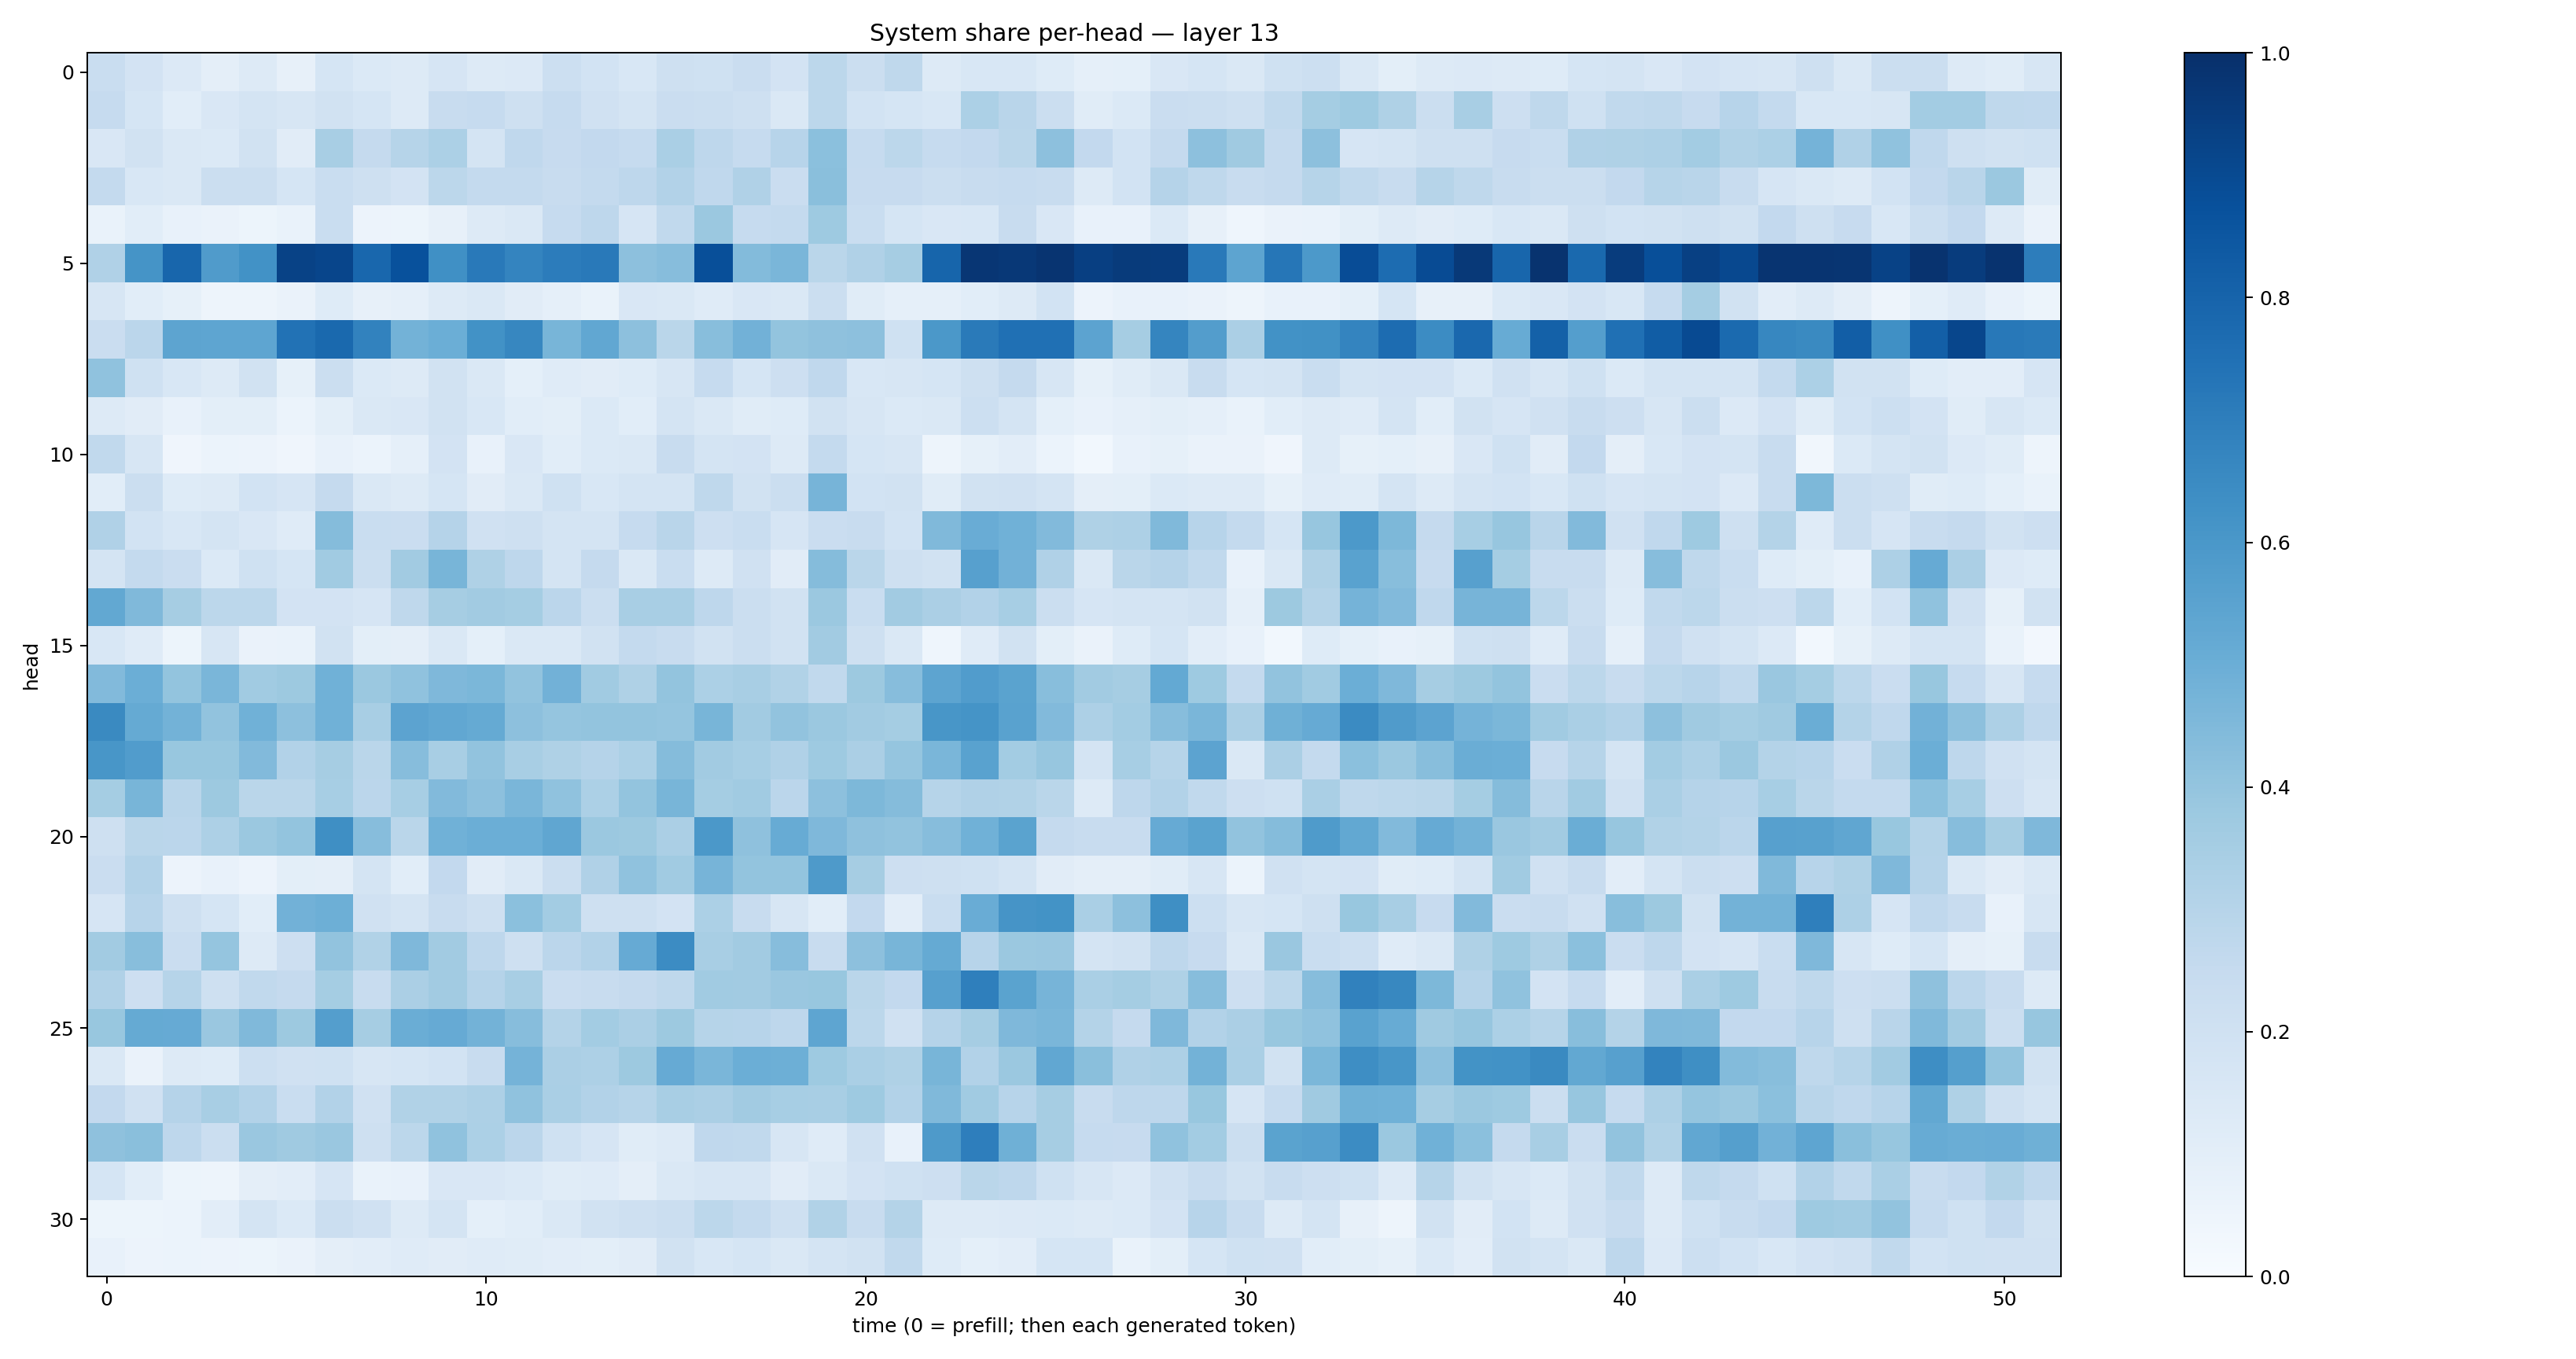

Values plotted in this chart, from the file beside it:
0.23226318, 0.18125238, 0.13314222, 0.09757875, 0.12993753, 0.079103366, 0.16870807, 0.13691515, 0.1251356, 0.16747327, 0.12914735, 0.1357006, 0.21849082, 0.18728495, 0.15527286, 0.20799711, 0.20034249, 0.22814353, 0.1823124, 0.27818778, 0.22652186, 0.27089745, 0.13052608, 0.15250014
0.2494, 0.1681, 0.1078, 0.1505, 0.1751, 0.1595, 0.188, 0.1716, 0.1323, 0.2378, 0.2463, 0.2044, 0.247, 0.1963, 0.1738, 0.2301, 0.2211, 0.2108, 0.1428, 0.2794, 0.1855, 0.1712, 0.1528, 0.3309
0.1506, 0.19, 0.1416, 0.1376, 0.1899, 0.1106, 0.3406, 0.2538, 0.2987, 0.3312, 0.1738, 0.269, 0.2447, 0.2609, 0.2478, 0.3368, 0.2749, 0.2461, 0.2962, 0.421, 0.2463, 0.2781, 0.25, 0.2601
0.2553, 0.1541, 0.1419, 0.2219, 0.2212, 0.1688, 0.2319, 0.2088, 0.1828, 0.2795, 0.2577, 0.2545, 0.2349, 0.2566, 0.2764, 0.3109, 0.2671, 0.3169, 0.2282, 0.4222, 0.2441, 0.2432, 0.2212, 0.2354
0.06833, 0.1057, 0.07292, 0.06495, 0.05108, 0.06803, 0.2319, 0.05661, 0.05277, 0.07961, 0.1321, 0.1425, 0.2499, 0.2748, 0.1673, 0.262, 0.3821, 0.2487, 0.2554, 0.3742, 0.2306, 0.1712, 0.149, 0.1535
0.3193, 0.617, 0.7913, 0.5786, 0.6237, 0.9272, 0.9166, 0.7857, 0.8724, 0.6322, 0.7168, 0.6722, 0.706, 0.7176, 0.4144, 0.4331, 0.8806, 0.4399, 0.4643, 0.2868, 0.3184, 0.3479, 0.7956, 0.9758
0.158, 0.1063, 0.08263, 0.04982, 0.04861, 0.06251, 0.1219, 0.0791, 0.08758, 0.1253, 0.1483, 0.1121, 0.08697, 0.07024, 0.1523, 0.1435, 0.1173, 0.1515, 0.1437, 0.221, 0.1148, 0.08668, 0.08791, 0.1061
0.2283, 0.2838, 0.5415, 0.5389, 0.5353, 0.7432, 0.7782, 0.6825, 0.4781, 0.4961, 0.6249, 0.6673, 0.4673, 0.5286, 0.4173, 0.2853, 0.4266, 0.4837, 0.4019, 0.4116, 0.4175, 0.1994, 0.5938, 0.7146
0.4071, 0.2031, 0.1552, 0.1262, 0.1887, 0.0844, 0.2252, 0.1391, 0.127, 0.1904, 0.1451, 0.09367, 0.1184, 0.1116, 0.1227, 0.1578, 0.2465, 0.17, 0.2121, 0.2692, 0.1544, 0.1573, 0.1697, 0.2076
0.1268, 0.1125, 0.07644, 0.09772, 0.1006, 0.06123, 0.09901, 0.1447, 0.1494, 0.1931, 0.154, 0.1081, 0.1012, 0.1393, 0.1076, 0.1737, 0.1431, 0.1165, 0.1236, 0.1936, 0.1579, 0.1369, 0.146, 0.2179
0.2656, 0.1624, 0.03958, 0.06003, 0.05693, 0.04023, 0.07789, 0.05959, 0.0871, 0.1824, 0.07152, 0.1508, 0.1056, 0.1387, 0.148, 0.2346, 0.1773, 0.1816, 0.1312, 0.2548, 0.1694, 0.1564, 0.05052, 0.08318
0.109, 0.2192, 0.1239, 0.1324, 0.1852, 0.1669, 0.2519, 0.1452, 0.1259, 0.1689, 0.1129, 0.1481, 0.2003, 0.1524, 0.1758, 0.1752, 0.2718, 0.1915, 0.2261, 0.4713, 0.1872, 0.1935, 0.1159, 0.1929
0.3183, 0.186, 0.153, 0.1777, 0.1513, 0.1186, 0.4351, 0.2315, 0.2296, 0.3043, 0.1986, 0.2071, 0.1768, 0.1736, 0.2486, 0.2916, 0.2137, 0.2329, 0.1663, 0.2271, 0.2351, 0.1848, 0.4457, 0.5056
0.1747, 0.2565, 0.2286, 0.137, 0.2004, 0.171, 0.3664, 0.2197, 0.3632, 0.4674, 0.324, 0.2739, 0.1786, 0.2514, 0.1453, 0.2338, 0.1304, 0.1976, 0.1105, 0.4354, 0.2861, 0.2098, 0.1914, 0.5621
0.5244, 0.4461, 0.3512, 0.2802, 0.2785, 0.1828, 0.1823, 0.1649, 0.2714, 0.3498, 0.3619, 0.3536, 0.2835, 0.2233, 0.3411, 0.3408, 0.2744, 0.2218, 0.1929, 0.3827, 0.2334, 0.3627, 0.3326, 0.3124
0.1561, 0.121, 0.05424, 0.1598, 0.06506, 0.06834, 0.1878, 0.1009, 0.09406, 0.1478, 0.09078, 0.1452, 0.1421, 0.1902, 0.2565, 0.238, 0.1937, 0.2251, 0.1883, 0.3611, 0.2059, 0.1483, 0.04339, 0.1178
0.4415, 0.4994, 0.4018, 0.4637, 0.3664, 0.3762, 0.4883, 0.379, 0.4076, 0.4527, 0.4582, 0.4052, 0.4826, 0.3671, 0.3215, 0.3997, 0.3299, 0.3437, 0.3161, 0.2634, 0.3776, 0.4303, 0.5401, 0.5776
0.6547, 0.5194, 0.478, 0.4058, 0.4845, 0.4155, 0.4874, 0.3408, 0.5445, 0.5285, 0.5164, 0.4176, 0.3952, 0.4001, 0.4, 0.3983, 0.4674, 0.3607, 0.4057, 0.3796, 0.3619, 0.3537, 0.604, 0.6139
0.6049, 0.5758, 0.3893, 0.3898, 0.4419, 0.3089, 0.3479, 0.2855, 0.431, 0.3424, 0.4026, 0.3421, 0.3224, 0.3017, 0.3293, 0.4342, 0.3614, 0.3454, 0.3193, 0.3725, 0.3342, 0.3983, 0.4634, 0.5541
0.3544, 0.4687, 0.2906, 0.3752, 0.288, 0.2878, 0.3443, 0.2824, 0.3468, 0.4441, 0.4164, 0.4646, 0.4066, 0.3316, 0.4018, 0.4675, 0.3529, 0.3655, 0.2833, 0.4146, 0.4546, 0.4364, 0.2996, 0.3164
0.2086, 0.2867, 0.2816, 0.3256, 0.3824, 0.4, 0.6338, 0.4328, 0.2863, 0.4875, 0.4982, 0.4982, 0.5344, 0.3797, 0.3763, 0.3327, 0.5952, 0.4103, 0.5079, 0.4505, 0.4121, 0.4032, 0.4322, 0.4871
0.2275, 0.3104, 0.05604, 0.07226, 0.05522, 0.09977, 0.09437, 0.1747, 0.1092, 0.258, 0.1118, 0.1435, 0.2226, 0.3178, 0.4079, 0.3652, 0.4696, 0.3995, 0.3995, 0.5879, 0.3509, 0.2129, 0.2106, 0.203
0.1678, 0.2958, 0.2055, 0.1701, 0.1073, 0.4806, 0.4923, 0.196, 0.1742, 0.2404, 0.2063, 0.4204, 0.359, 0.2106, 0.2079, 0.1817, 0.3287, 0.2385, 0.1577, 0.1089, 0.2581, 0.1027, 0.2312, 0.5057
0.3619, 0.4263, 0.227, 0.3983, 0.1285, 0.2124, 0.4059, 0.3138, 0.4513, 0.3603, 0.2735, 0.2083, 0.2815, 0.3092, 0.5134, 0.6476, 0.3432, 0.3598, 0.43, 0.2408, 0.4156, 0.4672, 0.5193, 0.2955
0.3178, 0.2141, 0.2983, 0.2069, 0.2647, 0.2538, 0.3528, 0.2418, 0.335, 0.3595, 0.3043, 0.3404, 0.2288, 0.2386, 0.2533, 0.272, 0.364, 0.3599, 0.3844, 0.3898, 0.2885, 0.2597, 0.5591, 0.6949
0.3875, 0.5193, 0.5131, 0.384, 0.4482, 0.377, 0.5702, 0.3505, 0.5033, 0.5153, 0.4796, 0.4308, 0.3064, 0.3559, 0.3343, 0.3752, 0.2999, 0.2961, 0.2772, 0.5365, 0.2808, 0.1985, 0.3024, 0.3491
0.1475, 0.06398, 0.1254, 0.1249, 0.2187, 0.1977, 0.2001, 0.1572, 0.1704, 0.1839, 0.2411, 0.4762, 0.3331, 0.3265, 0.3769, 0.5151, 0.464, 0.4997, 0.4925, 0.3712, 0.3377, 0.3217, 0.4683, 0.3095
0.2612, 0.1975, 0.3039, 0.3429, 0.3102, 0.2333, 0.3123, 0.1956, 0.3134, 0.316, 0.3254, 0.4078, 0.3386, 0.311, 0.2997, 0.3403, 0.3349, 0.363, 0.3455, 0.3425, 0.3733, 0.3102, 0.4483, 0.3645
0.413, 0.4227, 0.2756, 0.2222, 0.385, 0.3683, 0.383, 0.2074, 0.2808, 0.4072, 0.3298, 0.2824, 0.1996, 0.1665, 0.1172, 0.1294, 0.268, 0.2655, 0.1585, 0.1204, 0.199, 0.07745, 0.5881, 0.698
0.1681, 0.108, 0.05426, 0.05036, 0.09629, 0.1042, 0.166, 0.06856, 0.07248, 0.1509, 0.1502, 0.1372, 0.1159, 0.1209, 0.09584, 0.1411, 0.1575, 0.1617, 0.1109, 0.1444, 0.1807, 0.2011, 0.2124, 0.2872
0.05445, 0.05291, 0.06206, 0.1023, 0.1734, 0.1381, 0.2193, 0.1967, 0.13, 0.1765, 0.09232, 0.1077, 0.1424, 0.188, 0.2094, 0.2215, 0.2812, 0.2574, 0.21, 0.3141, 0.2387, 0.3059, 0.1301, 0.1272
0.07752, 0.05516, 0.06067, 0.05795, 0.05227, 0.06639, 0.09407, 0.1045, 0.1208, 0.1098, 0.1173, 0.1151, 0.1049, 0.09929, 0.1112, 0.1946, 0.1532, 0.1682, 0.1452, 0.1781, 0.1917, 0.2649, 0.1244, 0.08998
